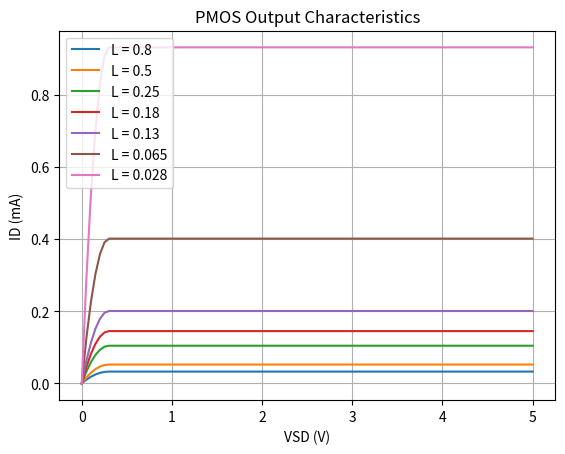

This figure's Python source:
import numpy as np
import matplotlib.pyplot as plt


Vt = 0.7       
W = 10         
L_values = [0.8, 0.5, 0.25, 0.18, 0.13, 0.065, 0.028]  
Cox_mu = 0.058 

VSD = np.linspace(0, 5, 100)


VSG = 1.0 

for L in L_values:
    Kn = Cox_mu * (W / L)  
    ID_saturated = np.where(VSD > (VSG - Vt), 0.5 * Kn * (VSG - Vt)**2, Kn*((VSG-Vt)*VSD-0.5*VSD*VSD))
    plt.plot(VSD, ID_saturated, label=f'L = {L}')

plt.title('PMOS Output Characteristics')
plt.xlabel('VSD (V)')
plt.ylabel('ID (mA)')
plt.legend()
plt.grid(True)
plt.show()
